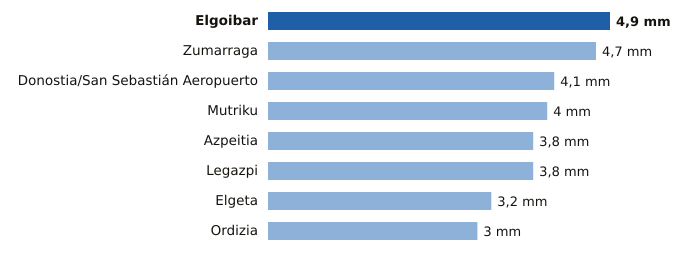

The table this chart was drawn from, first rows:
estacion, provincia, mm
Elgoibar, Gipuzkoa, 4.9
Zumarraga, Gipuzkoa, 4.7
Donostia/San Sebastián Aeropuerto, Gipuzkoa, 4.1
Mutriku, Gipuzkoa, 4.0
Azpeitia, Gipuzkoa, 3.8
Legazpi, Gipuzkoa, 3.8
Elgeta, Gipuzkoa, 3.2
Ordizia, Gipuzkoa, 3.0
